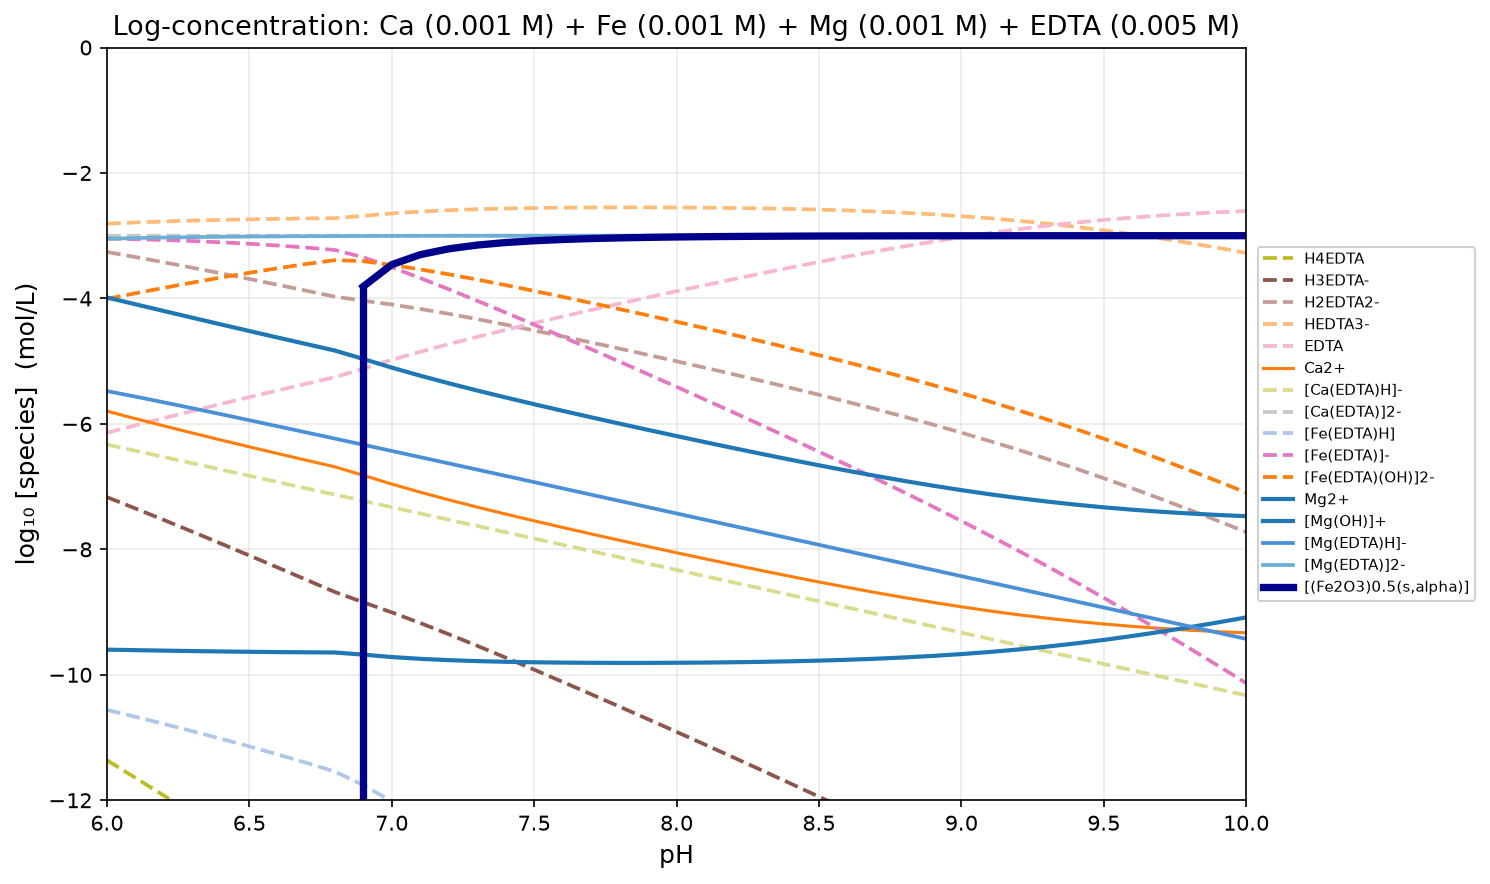

The table this chart was drawn from, first rows:
pH, H2O, H6EDTA2+, H5EDTA+, H4EDTA, H3EDTA-, H2EDTA2-, HEDTA3-, EDTA, Ca2+, [Ca(OH)]+, [Ca(EDTA)H]-, [Ca(EDTA)]2-, Fe2+, [Fe(OH)3]-, Fe3+, [Fe(OH)]2+, [Fe2(OH)2]4+, [Fe(OH)2]+, [Fe3(OH)4]5+, [Fe(OH)4]-, [Fe(EDTA)H], [Fe(EDTA)]-, [Fe(EDTA)(OH)]2-
6, -2.200000e-01, -2.454753e+01, -1.876136e+01, -1.136136e+01, -7.167533e+00, -3.259878e+00, -2.808396e+00, -6.143086e+00, -5.797192e+00, -1.305102e+01, -6.328552e+00, -3.000898e+00, -3.000000e+02, -3.000000e+02, -1.943594e+01, -1.659359e+01, -2.973188e+01, -1.422742e+01, -4.039399e+01, -1.746359e+01, -1.055878e+01, -3.044954e+00, -4.007299e+00
6.1, -2.200000e-01, -2.502839e+01, -1.914222e+01, -1.164222e+01, -7.348394e+00, -3.340739e+00, -2.789257e+00, -6.023947e+00, -5.916123e+00, -1.306995e+01, -6.428344e+00, -3.000689e+00, -3.000000e+02, -3.000000e+02, -1.956600e+01, -1.662365e+01, -2.979199e+01, -1.415748e+01, -4.038416e+01, -1.719365e+01, -1.066970e+01, -3.055873e+00, -3.918218e+00
6.2, -2.200000e-01, -2.551218e+01, -1.952601e+01, -1.192601e+01, -7.532182e+00, -3.424527e+00, -2.773045e+00, -5.907735e+00, -6.032178e+00, -1.308601e+01, -6.528187e+00, -3.000532e+00, -3.000000e+02, -3.000000e+02, -1.969558e+01, -1.665323e+01, -2.985115e+01, -1.408706e+01, -4.037290e+01, -1.692323e+01, -1.078307e+01, -3.069240e+00, -3.831586e+00
6.3, -2.200000e-01, -2.599860e+01, -1.991243e+01, -1.221243e+01, -7.718602e+00, -3.510947e+00, -2.759465e+00, -5.794156e+00, -6.145638e+00, -1.309947e+01, -6.628068e+00, -3.000413e+00, -3.000000e+02, -3.000000e+02, -1.982542e+01, -1.668307e+01, -2.991084e+01, -1.401690e+01, -4.036243e+01, -1.665307e+01, -1.089933e+01, -3.085504e+00, -3.747849e+00
6.4, -2.200000e-01, -2.648735e+01, -2.030117e+01, -1.250117e+01, -7.907346e+00, -3.599691e+00, -2.748209e+00, -5.682899e+00, -6.256804e+00, -1.311063e+01, -6.727977e+00, -3.000322e+00, -3.000000e+02, -3.000000e+02, -1.995632e+01, -1.671398e+01, -2.997264e+01, -1.394780e+01, -4.035514e+01, -1.638398e+01, -1.101898e+01, -3.105149e+00, -3.667494e+00
6.5, -2.200000e-01, -2.697811e+01, -2.069193e+01, -1.279193e+01, -8.098107e+00, -3.690452e+00, -2.738970e+00, -5.573660e+00, -6.365972e+00, -1.311980e+01, -6.827906e+00, -3.000252e+00, -3.000000e+02, -3.000000e+02, -2.008909e+01, -1.674675e+01, -3.003818e+01, -1.388057e+01, -4.035345e+01, -1.611675e+01, -1.114251e+01, -3.128680e+00, -3.591025e+00
6.6, -2.200000e-01, -2.747060e+01, -2.108442e+01, -1.308442e+01, -8.290597e+00, -3.782942e+00, -2.731460e+00, -5.466150e+00, -6.473428e+00, -1.312726e+01, -6.927852e+00, -3.000197e+00, -3.000000e+02, -3.000000e+02, -2.022452e+01, -1.678217e+01, -3.010904e+01, -1.381600e+01, -4.035973e+01, -1.585217e+01, -1.127043e+01, -3.156599e+00, -3.518944e+00
6.7, -2.200000e-01, -2.796455e+01, -2.147838e+01, -1.337838e+01, -8.484554e+00, -3.876899e+00, -2.725417e+00, -5.360107e+00, -6.579429e+00, -1.313326e+01, -7.027810e+00, -3.000155e+00, -3.000000e+02, -3.000000e+02, -2.036334e+01, -1.682099e+01, -3.018667e+01, -1.375482e+01, -4.037618e+01, -1.559099e+01, -1.140320e+01, -3.189373e+00, -3.451718e+00
6.8, -2.200000e-01, -2.845975e+01, -2.187358e+01, -1.367358e+01, -8.679749e+00, -3.972094e+00, -2.720612e+00, -5.255303e+00, -6.684201e+00, -1.313803e+01, -7.127777e+00, -3.000122e+00, -3.000000e+02, -3.000000e+02, -2.050617e+01, -1.686382e+01, -3.027234e+01, -1.369765e+01, -4.040468e+01, -1.533382e+01, -1.154123e+01, -3.227399e+00, -3.389745e+00
6.9, -2.200000e-01, -2.892398e+01, -2.223780e+01, -1.393780e+01, -8.843976e+00, -4.036321e+00, -2.684839e+00, -5.119529e+00, -6.819943e+00, -1.317377e+01, -7.227746e+00, -3.000091e+00, -3.000000e+02, -3.000000e+02, -2.075852e+01, -1.701617e+01, -3.057704e+01, -1.375000e+01, -4.076173e+01, -1.518617e+01, -1.175780e+01, -3.343976e+00, -3.406321e+00
7, -2.200000e-01, -2.938443e+01, -2.259826e+01, -1.419826e+01, -9.004430e+00, -4.096776e+00, -2.645294e+00, -4.979984e+00, -6.959465e+00, -1.321329e+01, -7.327723e+00, -3.000068e+00, -3.000000e+02, -3.000000e+02, -2.105852e+01, -1.721617e+01, -3.097704e+01, -1.385000e+01, -4.126173e+01, -1.508617e+01, -1.201826e+01, -3.504430e+00, -3.466776e+00
7.1, -2.200000e-01, -2.985493e+01, -2.296875e+01, -1.446875e+01, -9.174927e+00, -4.167272e+00, -2.615790e+00, -4.850481e+00, -7.088952e+00, -1.324278e+01, -7.427706e+00, -3.000052e+00, -3.000000e+02, -3.000000e+02, -2.135852e+01, -1.741617e+01, -3.137704e+01, -1.395000e+01, -4.176173e+01, -1.498617e+01, -1.228875e+01, -3.674927e+00, -3.537272e+00
7.2, -2.200000e-01, -3.033320e+01, -2.334703e+01, -1.474703e+01, -9.353203e+00, -4.245548e+00, -2.594066e+00, -4.728757e+00, -7.210664e+00, -1.326449e+01, -7.527694e+00, -3.000040e+00, -3.000000e+02, -3.000000e+02, -2.165852e+01, -1.761617e+01, -3.177704e+01, -1.405000e+01, -4.226173e+01, -1.488617e+01, -1.256703e+01, -3.853203e+00, -3.615548e+00
7.3, -2.200000e-01, -3.081739e+01, -2.373122e+01, -1.503122e+01, -9.537390e+00, -4.329735e+00, -2.578253e+00, -4.612944e+00, -7.326468e+00, -1.328030e+01, -7.627685e+00, -3.000031e+00, -3.000000e+02, -3.000000e+02, -2.195852e+01, -1.781617e+01, -3.217704e+01, -1.415000e+01, -4.276173e+01, -1.478617e+01, -1.285122e+01, -4.037390e+00, -3.699735e+00
7.4, -2.200000e-01, -3.130604e+01, -2.411987e+01, -1.531987e+01, -9.726040e+00, -4.418385e+00, -2.566903e+00, -4.501594e+00, -7.437811e+00, -1.329164e+01, -7.727679e+00, -3.000024e+00, -3.000000e+02, -3.000000e+02, -2.225852e+01, -1.801617e+01, -3.257704e+01, -1.425000e+01, -4.326173e+01, -1.468617e+01, -1.313987e+01, -4.226040e+00, -3.788385e+00
7.5, -2.200000e-01, -3.179808e+01, -2.451191e+01, -1.561191e+01, -9.918081e+00, -4.510427e+00, -2.558944e+00, -4.393635e+00, -7.545765e+00, -1.329959e+01, -7.827674e+00, -3.000019e+00, -3.000000e+02, -3.000000e+02, -2.255852e+01, -1.821617e+01, -3.297704e+01, -1.435000e+01, -4.376173e+01, -1.458617e+01, -1.343191e+01, -4.418081e+00, -3.880427e+00
7.6, -2.200000e-01, -3.229275e+01, -2.490658e+01, -1.590658e+01, -1.011275e+01, -4.605096e+00, -2.553613e+00, -4.288304e+00, -7.651092e+00, -1.330492e+01, -7.927670e+00, -3.000015e+00, -3.000000e+02, -3.000000e+02, -2.285852e+01, -1.841617e+01, -3.337704e+01, -1.445000e+01, -4.426173e+01, -1.448617e+01, -1.372658e+01, -4.612750e+00, -3.975096e+00
7.7, -2.200000e-01, -3.278952e+01, -2.530335e+01, -1.620335e+01, -1.030952e+01, -4.701870e+00, -2.550387e+00, -4.185078e+00, -7.754315e+00, -1.330814e+01, -8.027666e+00, -3.000012e+00, -3.000000e+02, -3.000000e+02, -2.315852e+01, -1.861617e+01, -3.377704e+01, -1.455000e+01, -4.476173e+01, -1.438617e+01, -1.402335e+01, -4.809524e+00, -4.071870e+00
7.8, -2.200000e-01, -3.328807e+01, -2.570189e+01, -1.650189e+01, -1.050807e+01, -4.800411e+00, -2.548929e+00, -4.083619e+00, -7.855771e+00, -1.330960e+01, -8.127664e+00, -3.000009e+00, -3.000000e+02, -3.000000e+02, -2.345852e+01, -1.881617e+01, -3.417704e+01, -1.465000e+01, -4.526173e+01, -1.428617e+01, -1.432189e+01, -5.008066e+00, -4.170411e+00
7.9, -2.200000e-01, -3.378818e+01, -2.610201e+01, -1.680201e+01, -1.070818e+01, -4.900526e+00, -2.549044e+00, -3.983735e+00, -7.955654e+00, -1.330948e+01, -8.227662e+00, -3.000007e+00, -3.000000e+02, -3.000000e+02, -2.375852e+01, -1.901617e+01, -3.457704e+01, -1.475000e+01, -4.576173e+01, -1.418617e+01, -1.462201e+01, -5.208181e+00, -4.270526e+00
8, -2.200000e-01, -3.428979e+01, -2.650362e+01, -1.710362e+01, -1.090979e+01, -5.002136e+00, -2.550654e+00, -3.885344e+00, -8.054043e+00, -1.330787e+01, -8.327661e+00, -3.000006e+00, -3.000000e+02, -3.000000e+02, -2.405852e+01, -1.921617e+01, -3.497704e+01, -1.485000e+01, -4.626173e+01, -1.408617e+01, -1.492362e+01, -5.409791e+00, -4.372136e+00
8.1, -2.200000e-01, -3.479291e+01, -2.690674e+01, -1.740674e+01, -1.111291e+01, -5.105256e+00, -2.553774e+00, -3.788464e+00, -8.150922e+00, -1.330475e+01, -8.427659e+00, -3.000005e+00, -3.000000e+02, -3.000000e+02, -2.435852e+01, -1.941617e+01, -3.537704e+01, -1.495000e+01, -4.676173e+01, -1.398617e+01, -1.522674e+01, -5.612910e+00, -4.475256e+00
8.2, -2.200000e-01, -3.529764e+01, -2.731147e+01, -1.771147e+01, -1.131764e+01, -5.209984e+00, -2.558502e+00, -3.693192e+00, -8.246192e+00, -1.330002e+01, -8.527659e+00, -3.000004e+00, -3.000000e+02, -3.000000e+02, -2.465852e+01, -1.961617e+01, -3.577704e+01, -1.505000e+01, -4.726173e+01, -1.388617e+01, -1.553147e+01, -5.817639e+00, -4.579984e+00
8.3, -2.200000e-01, -3.580415e+01, -2.771798e+01, -1.801798e+01, -1.152415e+01, -5.316495e+00, -2.565013e+00, -3.599703e+00, -8.339681e+00, -1.329351e+01, -8.627658e+00, -3.000003e+00, -3.000000e+02, -3.000000e+02, -2.495852e+01, -1.981617e+01, -3.617704e+01, -1.515000e+01, -4.776173e+01, -1.378617e+01, -1.583798e+01, -6.024150e+00, -4.686495e+00
8.4, -2.200000e-01, -3.631269e+01, -2.812652e+01, -1.832652e+01, -1.173269e+01, -5.425034e+00, -2.573551e+00, -3.508242e+00, -8.431141e+00, -1.328497e+01, -8.727657e+00, -3.000002e+00, -3.000000e+02, -3.000000e+02, -2.525852e+01, -2.001617e+01, -3.657704e+01, -1.525000e+01, -4.826173e+01, -1.368617e+01, -1.614652e+01, -6.232688e+00, -4.795034e+00
8.5, -2.200000e-01, -3.682357e+01, -2.853739e+01, -1.863739e+01, -1.194357e+01, -5.535913e+00, -2.584430e+00, -3.419121e+00, -8.520262e+00, -1.327409e+01, -8.827657e+00, -3.000002e+00, -3.000000e+02, -3.000000e+02, -2.555852e+01, -2.021617e+01, -3.697704e+01, -1.535000e+01, -4.876173e+01, -1.358617e+01, -1.645739e+01, -6.443567e+00, -4.905913e+00
8.6, -2.200000e-01, -3.733716e+01, -2.895099e+01, -1.895099e+01, -1.215716e+01, -5.649506e+00, -2.598024e+00, -3.332715e+00, -8.606668e+00, -1.326050e+01, -8.927656e+00, -3.000002e+00, -3.000000e+02, -3.000000e+02, -2.585852e+01, -2.041617e+01, -3.737704e+01, -1.545000e+01, -4.926173e+01, -1.348617e+01, -1.677099e+01, -6.657161e+00, -5.019506e+00
8.7, -2.200000e-01, -3.785390e+01, -2.936773e+01, -1.926773e+01, -1.237390e+01, -5.766243e+00, -2.614761e+00, -3.249452e+00, -8.689931e+00, -1.324376e+01, -9.027656e+00, -3.000001e+00, -3.000000e+02, -3.000000e+02, -2.615852e+01, -2.061617e+01, -3.777704e+01, -1.555000e+01, -4.976173e+01, -1.338617e+01, -1.708773e+01, -6.873898e+00, -5.136243e+00
8.8, -2.200000e-01, -3.837425e+01, -2.978807e+01, -1.958807e+01, -1.259425e+01, -5.886591e+00, -2.635109e+00, -3.169800e+00, -8.769582e+00, -1.322341e+01, -9.127656e+00, -3.000001e+00, -3.000000e+02, -3.000000e+02, -2.645852e+01, -2.081617e+01, -3.817704e+01, -1.565000e+01, -5.026173e+01, -1.328617e+01, -1.740807e+01, -7.094246e+00, -5.256591e+00
8.9, -2.200000e-01, -3.889869e+01, -3.021252e+01, -1.991252e+01, -1.281869e+01, -6.011038e+00, -2.659556e+00, -3.094246e+00, -8.845136e+00, -1.319896e+01, -9.227656e+00, -3.000001e+00, -3.000000e+02, -3.000000e+02, -2.675852e+01, -2.101617e+01, -3.857704e+01, -1.575000e+01, -5.076173e+01, -1.318617e+01, -1.773252e+01, -7.318693e+00, -5.381038e+00
9, -2.200000e-01, -3.942772e+01, -3.064155e+01, -2.024155e+01, -1.304772e+01, -6.140063e+00, -2.688581e+00, -3.023271e+00, -8.916110e+00, -1.316994e+01, -9.327655e+00, -3.000001e+00, -3.000000e+02, -3.000000e+02, -2.705852e+01, -2.121617e+01, -3.897704e+01, -1.585000e+01, -5.126173e+01, -1.308617e+01, -1.806155e+01, -7.547718e+00, -5.510063e+00
9.1, -2.200000e-01, -3.996176e+01, -3.107559e+01, -2.057559e+01, -1.328176e+01, -6.274107e+00, -2.722624e+00, -2.957315e+00, -8.982067e+00, -1.313589e+01, -9.427655e+00, -3.000001e+00, -3.000000e+02, -3.000000e+02, -2.735852e+01, -2.141617e+01, -3.937704e+01, -1.595000e+01, -5.176173e+01, -1.298617e+01, -1.839559e+01, -7.781761e+00, -5.644107e+00
9.2, -2.200000e-01, -4.050119e+01, -3.151501e+01, -2.091501e+01, -1.352119e+01, -6.413532e+00, -2.762050e+00, -2.896741e+00, -9.042641e+00, -1.309647e+01, -9.527655e+00, -3.000001e+00, -3.000000e+02, -3.000000e+02, -2.765852e+01, -2.161617e+01, -3.977704e+01, -1.605000e+01, -5.226173e+01, -1.288617e+01, -1.873501e+01, -8.021187e+00, -5.783532e+00
9.3, -2.200000e-01, -4.104625e+01, -3.196008e+01, -2.126008e+01, -1.376625e+01, -6.558595e+00, -2.807113e+00, -2.841803e+00, -9.097578e+00, -1.305141e+01, -9.627655e+00, -3.000000e+00, -3.000000e+02, -3.000000e+02, -2.795852e+01, -2.181617e+01, -4.017704e+01, -1.615000e+01, -5.276173e+01, -1.278617e+01, -1.908008e+01, -8.266250e+00, -5.928595e+00
9.4, -2.200000e-01, -4.159707e+01, -3.241090e+01, -2.161090e+01, -1.401707e+01, -6.709414e+00, -2.857932e+00, -2.792622e+00, -9.146759e+00, -1.300059e+01, -9.727655e+00, -3.000000e+00, -3.000000e+02, -3.000000e+02, -2.825852e+01, -2.201617e+01, -4.057704e+01, -1.625000e+01, -5.326173e+01, -1.268617e+01, -1.943090e+01, -8.517069e+00, -6.079414e+00
9.5, -2.200000e-01, -4.215362e+01, -3.286744e+01, -2.196744e+01, -1.427362e+01, -6.865961e+00, -2.914479e+00, -2.749170e+00, -9.190212e+00, -1.294404e+01, -9.827655e+00, -3.000000e+00, -3.000000e+02, -3.000000e+02, -2.855852e+01, -2.221617e+01, -4.097704e+01, -1.635000e+01, -5.376173e+01, -1.258617e+01, -1.978744e+01, -8.773616e+00, -6.235961e+00
9.6, -2.200000e-01, -4.271572e+01, -3.332955e+01, -2.232955e+01, -1.453572e+01, -7.028063e+00, -2.976581e+00, -2.711271e+00, -9.228110e+00, -1.288194e+01, -9.927655e+00, -3.000000e+00, -3.000000e+02, -3.000000e+02, -2.885852e+01, -2.241617e+01, -4.137704e+01, -1.645000e+01, -5.426173e+01, -1.248617e+01, -2.014955e+01, -9.035718e+00, -6.398063e+00
9.7, -2.200000e-01, -4.328307e+01, -3.379690e+01, -2.269690e+01, -1.480307e+01, -7.195417e+00, -3.043935e+00, -2.678625e+00, -9.260756e+00, -1.281458e+01, -1.002766e+01, -3.000000e+00, -3.000000e+02, -2.999000e+02, -2.915852e+01, -2.261617e+01, -4.177704e+01, -1.655000e+01, -5.476173e+01, -1.238617e+01, -2.051690e+01, -9.303072e+00, -6.565417e+00
9.8, -2.200000e-01, -4.385527e+01, -3.426910e+01, -2.306910e+01, -1.507527e+01, -7.367619e+00, -3.116137e+00, -2.650828e+00, -9.288553e+00, -1.274238e+01, -1.012766e+01, -3.000000e+00, -3.000000e+02, -2.996000e+02, -2.945852e+01, -2.281617e+01, -4.217704e+01, -1.665000e+01, -5.526173e+01, -1.228617e+01, -2.088910e+01, -9.575274e+00, -6.737619e+00
9.9, -2.200000e-01, -4.443185e+01, -3.474568e+01, -2.344568e+01, -1.535185e+01, -7.544200e+00, -3.192718e+00, -2.627408e+00, -9.311973e+00, -1.266580e+01, -1.022765e+01, -3.000000e+00, -3.000000e+02, -2.993000e+02, -2.975852e+01, -2.301617e+01, -4.257704e+01, -1.675000e+01, -5.576173e+01, -1.218617e+01, -2.126568e+01, -9.851855e+00, -6.914200e+00
10, -2.200000e-01, -4.501231e+01, -3.522614e+01, -2.382614e+01, -1.563231e+01, -7.724655e+00, -3.273173e+00, -2.607864e+00, -9.331518e+00, -1.258534e+01, -1.032765e+01, -3.000000e+00, -3.000000e+02, -2.990000e+02, -3.005852e+01, -2.321617e+01, -4.297704e+01, -1.685000e+01, -5.626173e+01, -1.208617e+01, -2.164614e+01, -1.013231e+01, -7.094655e+00
